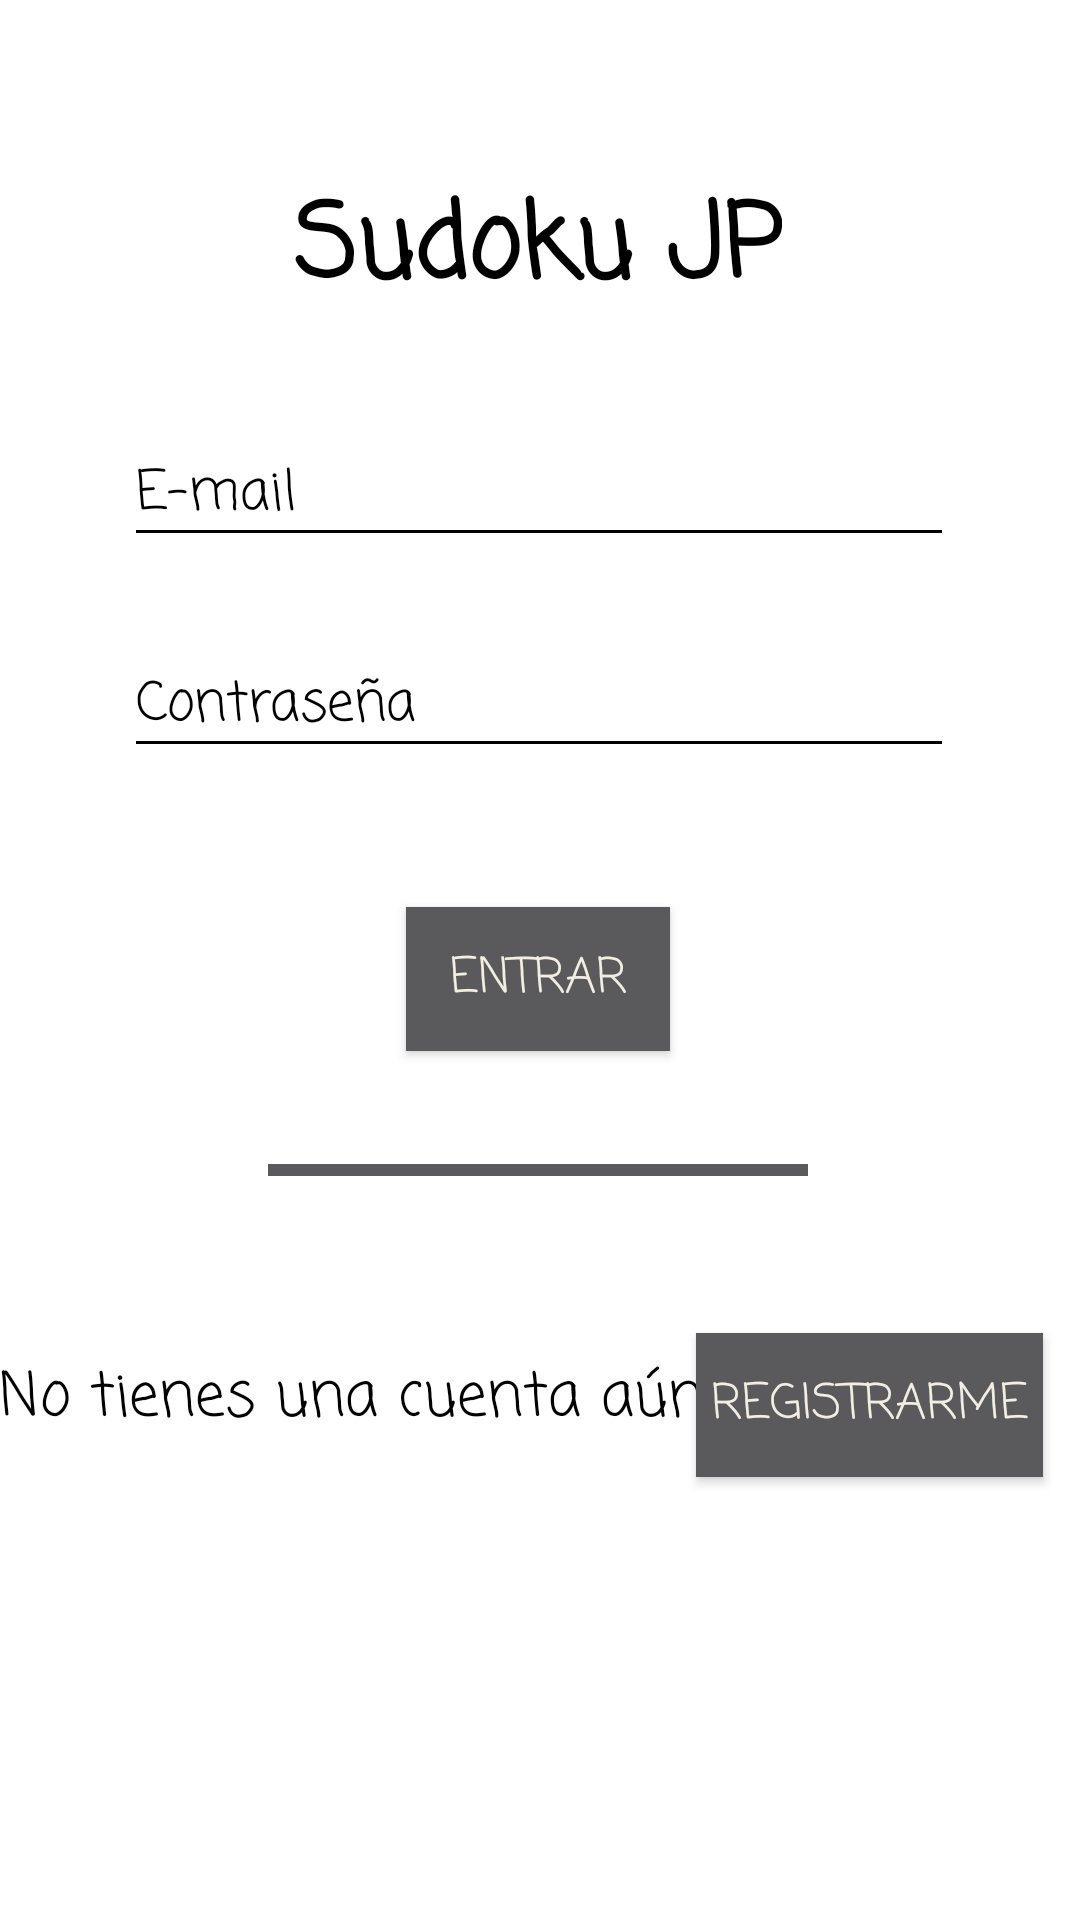

Android layout source for this screen:
<!-- AndroidManifest.xml: application theme AppTheme -->
<!-- res/layout/activity_sign_in_screen.xml -->
<?xml version="1.0" encoding="utf-8"?>
<androidx.constraintlayout.widget.ConstraintLayout xmlns:android="http://schemas.android.com/apk/res/android"
    xmlns:app="http://schemas.android.com/apk/res-auto"
    xmlns:tools="http://schemas.android.com/tools"
    android:layout_width="match_parent"
    android:layout_height="match_parent"
    android:background="@color/backgroundColorClassic"
    tools:context=".SignInScreen">

    <EditText
        android:id="@+id/tv_emaillogin"
        android:layout_width="wrap_content"
        android:layout_height="wrap_content"
        android:backgroundTint="@color/backgroundColorDark"
        android:ems="10"
        android:fontFamily="casual"
        android:hint="@string/email"
        android:inputType="textEmailAddress"
        android:textColor="@color/backgroundColorDark"
        android:textColorHint="@color/backgroundColorDark"
        app:layout_constraintBottom_toTopOf="@+id/tv_passwordlogin"
        app:layout_constraintEnd_toEndOf="parent"
        app:layout_constraintHorizontal_bias="0.496"
        app:layout_constraintStart_toStartOf="parent"
        app:layout_constraintTop_toTopOf="parent"
        app:layout_constraintVertical_bias="0.846" />

    <EditText
        android:id="@+id/tv_passwordlogin"
        android:layout_width="wrap_content"
        android:layout_height="wrap_content"
        android:backgroundTint="@color/backgroundColorDark"
        android:ems="10"
        android:fontFamily="casual"
        android:hint="@string/password"
        android:inputType="textPassword"
        android:textColor="@color/backgroundColorDark"
        android:textColorHint="@color/backgroundColorDark"
        app:layout_constraintBottom_toBottomOf="parent"
        app:layout_constraintEnd_toEndOf="parent"
        app:layout_constraintHorizontal_bias="0.496"
        app:layout_constraintStart_toStartOf="parent"
        app:layout_constraintTop_toTopOf="parent"
        app:layout_constraintVertical_bias="0.355" />

    <ImageView
        android:id="@+id/imageView17"
        android:layout_width="180dp"
        android:layout_height="4dp"
        android:background="@color/button_def"
        app:layout_constraintBottom_toBottomOf="parent"
        app:layout_constraintEnd_toEndOf="parent"
        app:layout_constraintHorizontal_bias="0.497"
        app:layout_constraintStart_toStartOf="parent"
        app:layout_constraintTop_toTopOf="parent"
        app:layout_constraintVertical_bias="0.61"
        app:srcCompat="@android:drawable/divider_horizontal_textfield"
        app:tint="@color/button_def" />

    <Button
        android:id="@+id/button3"
        android:layout_width="wrap_content"
        android:layout_height="wrap_content"
        android:layout_marginTop="44dp"
        android:background="@color/button_def"
        android:fontFamily="casual"
        android:onClick="register"
        android:padding="5dp"
        android:text="@string/register"
        android:textColor="@color/primaryColor"
        android:textSize="16sp"
        app:layout_constraintBottom_toBottomOf="parent"
        app:layout_constraintEnd_toEndOf="parent"
        app:layout_constraintHorizontal_bias="0.949"
        app:layout_constraintStart_toStartOf="parent"
        app:layout_constraintTop_toBottomOf="@+id/tv_passwordlogin"
        app:layout_constraintVertical_bias="0.494" />

    <Button
        android:id="@+id/button2"
        android:layout_width="wrap_content"
        android:layout_height="wrap_content"
        android:layout_marginTop="44dp"
        android:background="@color/button_def"
        android:fontFamily="casual"
        android:onClick="logIn"
        android:text="@string/login"
        android:textColor="@color/primaryColor"
        android:textSize="16sp"
        app:layout_constraintBottom_toBottomOf="parent"
        app:layout_constraintEnd_toEndOf="parent"
        app:layout_constraintHorizontal_bias="0.498"
        app:layout_constraintStart_toStartOf="parent"
        app:layout_constraintTop_toBottomOf="@+id/tv_passwordlogin"
        app:layout_constraintVertical_bias="0.008" />

    <TextView
        android:id="@+id/textView4"
        android:layout_width="wrap_content"
        android:layout_height="wrap_content"
        android:fontFamily="casual"
        android:text="@string/noaccount"
        android:textColor="@color/backgroundColorDark"
        android:textColorHint="@color/backgroundColorDark"
        android:textSize="20sp"
        app:layout_constraintBottom_toBottomOf="parent"
        app:layout_constraintEnd_toStartOf="@+id/button3"
        app:layout_constraintHorizontal_bias="0.478"
        app:layout_constraintStart_toStartOf="parent"
        app:layout_constraintTop_toBottomOf="@+id/tv_passwordlogin"
        app:layout_constraintVertical_bias="0.552" />

    <TextView
        android:id="@+id/textView6"
        android:layout_width="wrap_content"
        android:layout_height="wrap_content"
        android:fontFamily="casual"
        android:text="@string/title"
        android:textColor="@color/backgroundColorDark"
        android:textSize="34sp"
        android:textStyle="bold"
        app:layout_constraintBottom_toTopOf="@+id/tv_emaillogin"
        app:layout_constraintEnd_toEndOf="parent"
        app:layout_constraintHorizontal_bias="0.497"
        app:layout_constraintStart_toStartOf="parent"
        app:layout_constraintTop_toTopOf="parent"
        app:layout_constraintVertical_bias="0.642" />

</androidx.constraintlayout.widget.ConstraintLayout>
<!-- resources referenced by this layout -->
<resources>
  <color name="backgroundColorClassic">#ffffff</color>
  <color name="backgroundColorDark">#000000</color>
  <color name="button_def">#5a595b</color>
  <color name="primaryColor">#F3EFE0</color>
  <string name="email">E-mail</string>
  <string name="login">Entrar</string>
  <string name="noaccount">¿No tienes una cuenta aún?</string>
  <string name="password">Contraseña</string>
  <string name="register">Registrarme</string>
  <string name="title" translatable="false">Sudoku JP</string>
  <style name="AppTheme" parent="Theme.AppCompat">
          
          <item name="colorPrimary">@color/primaryColor</item>
          <item name="colorOnPrimary">@color/primaryTextColor</item>
          <item name="colorPrimaryContainer">@color/primaryDarkColor</item>
          <item name="colorOnPrimaryContainer">@color/secondaryColor</item>
          <item name="colorSurface">@color/secondaryDarkColor</item>
          <item name="colorOnSurface">@color/secondaryTextColor</item>
          <item name="android:textColorPrimary">@color/primaryTextColor</item>
          <item name="android:textColorSecondary">@color/secondaryTextColor</item>
          
          <item name="android:statusBarColor" tools:targetApi="l">?attr/colorPrimaryVariant</item>
          
      </style>
  <color name="primaryTextColor">#000000</color>
  <color name="primaryDarkColor">#ccc8b9</color>
  <color name="secondaryColor">#BFEAF5</color>
  <color name="secondaryDarkColor">#1e2c4d</color>
  <color name="secondaryTextColor">#ffffff</color>
</resources>
